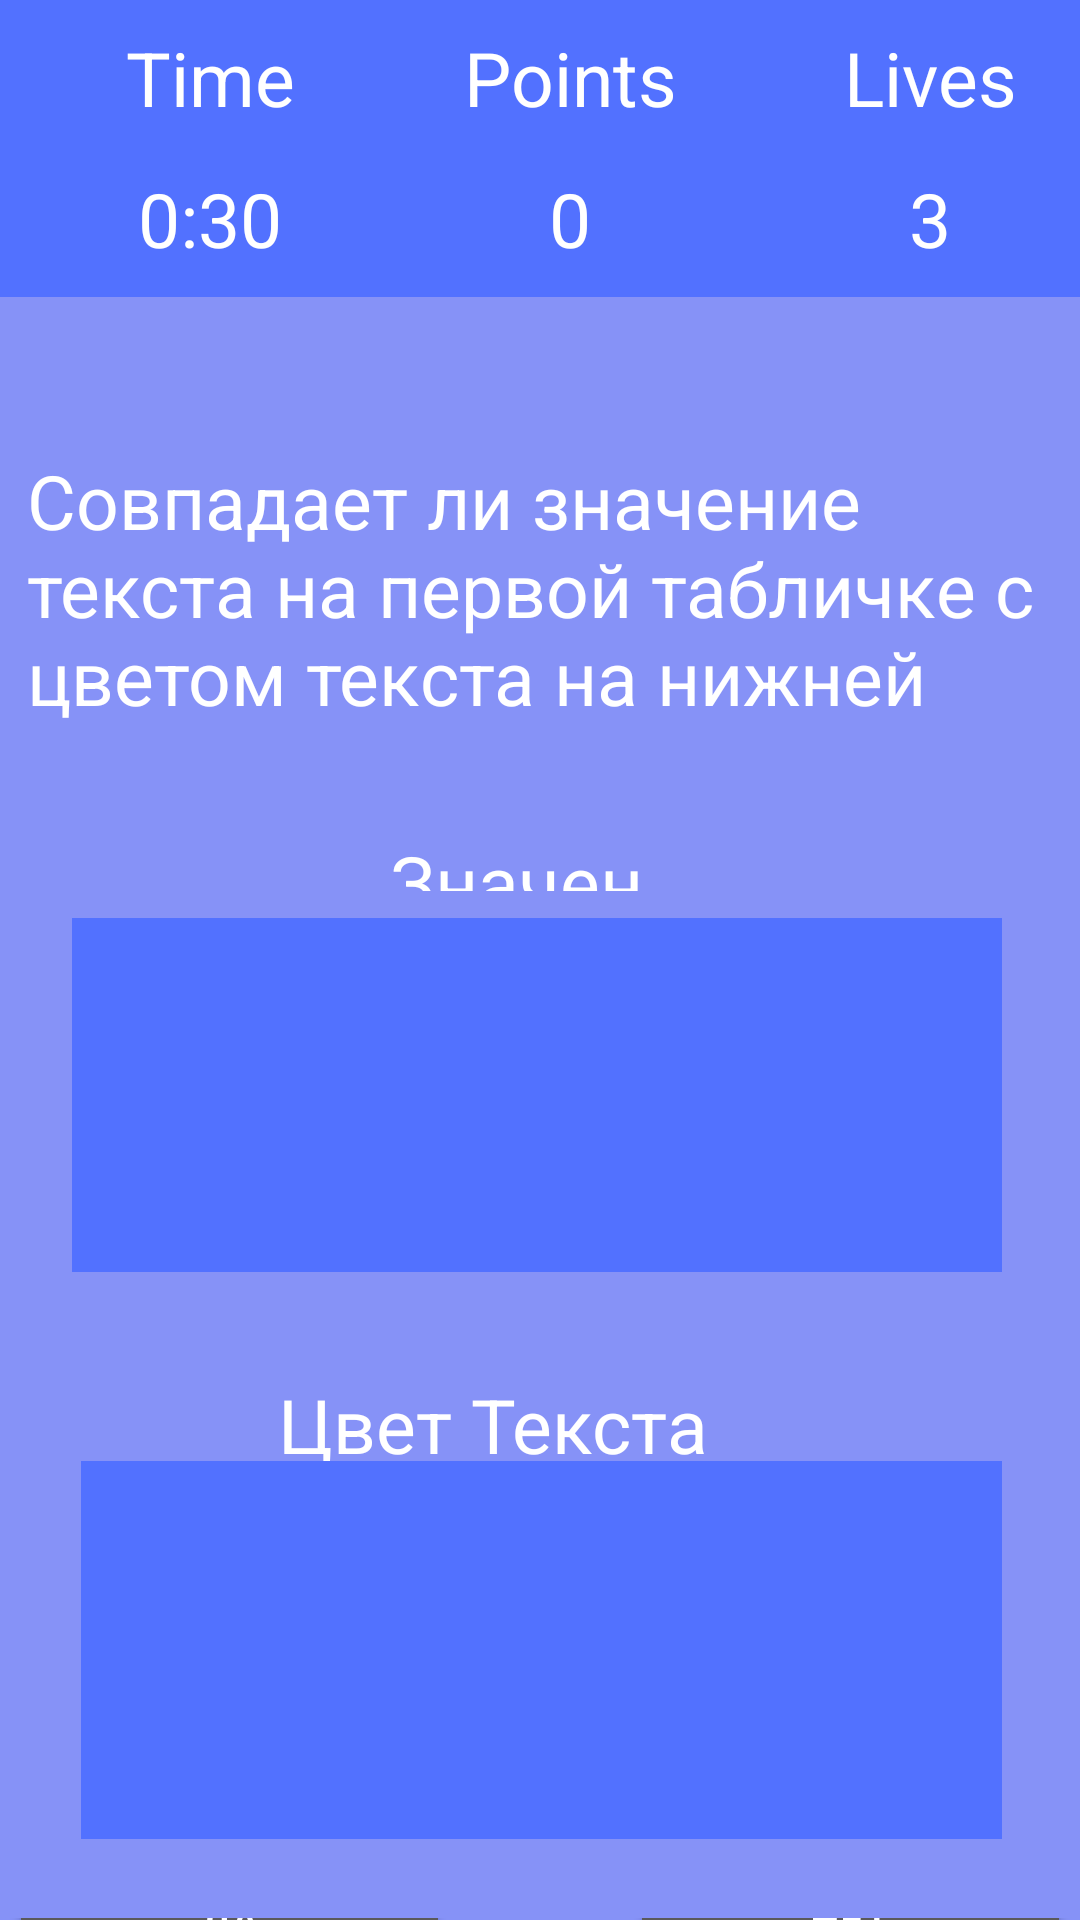

Produce the Android XML layout that renders to this screen, including the resource entries it uses.
<!-- AndroidManifest.xml: application theme Theme.Design.NoActionBar -->
<!-- res/layout/activity_colours.xml -->
<?xml version="1.0" encoding="utf-8"?>
<RelativeLayout xmlns:android="http://schemas.android.com/apk/res/android"
    xmlns:app="http://schemas.android.com/apk/res-auto"
    xmlns:tools="http://schemas.android.com/tools"
    android:layout_width="match_parent"
    android:background="@color/lavendar"
    android:layout_gravity="center"
    android:layout_height="match_parent"
    tools:context=".Colours">

    <RelativeLayout
        android:layout_width="match_parent"
        android:layout_height="99dp"
        app:layout_constraintEnd_toEndOf="parent"
        app:layout_constraintHorizontal_bias="1.0"
        app:layout_constraintStart_toStartOf="parent"
        android:background="#5271ff"
        android:gravity="center"
        app:layout_constraintTop_toTopOf="parent"
        >


    <TextView
        android:id="@+id/textView2"
        android:layout_width="86dp"
        android:layout_height="36dp"
        android:gravity="center"
        android:textSize="25sp"
        android:textColor="@color/white"
        android:text="@string/Time"
        android:layout_marginLeft="20dp"
        app:layout_constraintBottom_toBottomOf="parent"
        app:layout_constraintEnd_toEndOf="parent"
        app:layout_constraintHorizontal_bias="0.049"
        app:layout_constraintStart_toStartOf="parent"
        app:layout_constraintTop_toTopOf="parent"
        app:layout_constraintVertical_bias="0.023" />

    <TextView
        android:id="@+id/timer"
        android:layout_width="86dp"
        android:layout_height="36dp"
        android:gravity="center"
        android:text="0:30"
        android:textColor="@color/white"
        android:layout_marginTop="47dp"
        android:layout_marginLeft="20dp"
        android:textSize="25sp"
        app:layout_constraintBottom_toBottomOf="parent"
        app:layout_constraintEnd_toEndOf="parent"
        app:layout_constraintHorizontal_bias="0.049"
        app:layout_constraintStart_toStartOf="parent"
        app:layout_constraintTop_toTopOf="parent"
        app:layout_constraintVertical_bias="0.086" />

    <TextView
        android:id="@+id/textView3"
        android:layout_width="86dp"
        android:layout_height="36dp"
        android:layout_marginLeft="140dp"
        android:gravity="center"
        android:textSize="25sp"
        android:textColor="@color/white"
        android:text="@string/Points"
        app:layout_constraintBottom_toBottomOf="parent"
        app:layout_constraintEnd_toEndOf="parent"
        app:layout_constraintHorizontal_bias="0.049"
        app:layout_constraintStart_toStartOf="parent"
        app:layout_constraintTop_toTopOf="parent"
        app:layout_constraintVertical_bias="0.023" />

    <TextView
        android:id="@+id/points"
        android:layout_width="86dp"
        android:layout_height="36dp"
        android:gravity="center"
        android:text="0"
        android:layout_marginLeft="140dp"
        android:layout_marginTop="47dp"
        android:textColor="@color/white"
        android:textSize="25sp"
        app:layout_constraintBottom_toBottomOf="parent"
        app:layout_constraintEnd_toEndOf="parent"
        app:layout_constraintHorizontal_bias="0.049"
        app:layout_constraintStart_toStartOf="parent"
        app:layout_constraintTop_toTopOf="parent"
        app:layout_constraintVertical_bias="0.086" />


    <TextView
        android:id="@+id/textView12"
        android:layout_width="86dp"
        android:layout_height="36dp"
        android:layout_marginLeft="260dp"
        android:gravity="center"
        android:textSize="25sp"
        android:text="@string/Lives"
        android:textColor="@color/white"
        app:layout_constraintBottom_toBottomOf="parent"
        app:layout_constraintEnd_toEndOf="parent"
        app:layout_constraintHorizontal_bias="0.049"
        app:layout_constraintStart_toStartOf="parent"
        app:layout_constraintTop_toTopOf="parent"
        app:layout_constraintVertical_bias="0.023" />

    <TextView
        android:id="@+id/lives"
        android:layout_width="86dp"
        android:layout_height="36dp"
        android:gravity="center"
        android:layout_marginTop="47dp"
        android:textColor="@color/white"
        android:text="3"
        android:layout_marginLeft="260dp"
        android:textSize="25sp"
        app:layout_constraintBottom_toBottomOf="parent"
        app:layout_constraintEnd_toEndOf="parent"
        app:layout_constraintHorizontal_bias="0.049"
        app:layout_constraintStart_toStartOf="parent"
        app:layout_constraintTop_toTopOf="parent"
        app:layout_constraintVertical_bias="0.086" />
    </RelativeLayout>

    <TextView
        android:id="@+id/textView4"
        android:layout_width="401dp"
        android:layout_height="113dp"
        android:layout_marginTop="150dp"
        android:layout_marginHorizontal="9dp"
        android:textColor="@color/white"
        android:text="Совпадает ли значение текста на первой табличке с цветом текста на нижней"
        android:textSize="25sp" />

    <RelativeLayout
        android:id="@+id/colours"
        android:layout_width="match_parent"
        android:layout_height="396dp"
        android:gravity="center"
        android:layout_marginTop="264dp">


        <TextView
            android:id="@+id/textView5"
            android:layout_width="wrap_content"
            android:layout_height="40dp"
            android:layout_alignParentStart="true"
            android:layout_alignParentTop="true"
            android:layout_alignParentEnd="true"
            android:layout_alignParentBottom="true"
            android:layout_marginStart="123dp"
            android:layout_marginTop="13dp"
            android:layout_marginEnd="139dp"
            android:layout_marginBottom="343dp"
            android:textColor="@color/white"
            android:gravity="center"
            android:text="Значение"
            android:textSize="25sp"
            app:layout_constraintEnd_toEndOf="parent"
            app:layout_constraintHorizontal_bias="0.0"
            app:layout_constraintStart_toStartOf="parent"
            app:layout_constraintTop_toTopOf="parent" />


        <TextView
            android:id="@+id/clText"
            android:layout_width="362dp"
            android:layout_height="118dp"
            android:layout_alignParentStart="true"
            android:layout_alignParentEnd="true"
            android:layout_alignParentBottom="true"
            android:layout_marginStart="24dp"
            android:layout_marginLeft="20dp"
            android:layout_marginEnd="26dp"
            android:layout_marginBottom="216dp"
            android:background="#5271ff"
            android:gravity="center"
            android:text=""
            android:textSize="45sp"
            android:textStyle="bold"
            app:layout_constraintEnd_toEndOf="parent"
            app:layout_constraintHorizontal_bias="0.0"
            app:layout_constraintStart_toStartOf="parent"
            app:layout_constraintTop_toTopOf="parent" />

        <TextView
            android:id="@+id/textView7"
            android:layout_width="197dp"
            android:layout_height="44dp"
            android:layout_alignParentStart="true"
            android:layout_alignParentTop="true"
            android:layout_alignParentEnd="true"
            android:layout_marginStart="92dp"
            android:layout_marginTop="189dp"
            android:layout_marginEnd="124dp"
            android:gravity="center"
            android:textColor="@color/white"
            android:text="Цвет Текста"
            android:textSize="25sp"
            app:layout_constraintEnd_toEndOf="parent"
            app:layout_constraintHorizontal_bias="0.0"
            app:layout_constraintStart_toStartOf="parent"
            app:layout_constraintTop_toTopOf="parent" />

        <TextView
            android:id="@+id/clColor"
            android:layout_width="358dp"
            android:layout_height="126dp"
            android:layout_alignParentStart="true"
            android:layout_alignParentEnd="true"
            android:layout_alignParentBottom="true"
            android:layout_marginStart="27dp"
            android:layout_marginLeft="20dp"
            android:layout_marginEnd="26dp"
            android:layout_marginBottom="27dp"
            android:background="#5271ff"
            android:gravity="center"
            android:text=""
            android:textSize="45sp"
            android:textStyle="bold" />
    </RelativeLayout>

    <LinearLayout
        android:layout_width="match_parent"
        android:layout_height="wrap_content"
        android:layout_below="@id/colours"
        android:layout_marginTop="-1dp"
        android:gravity="center">

        <Button
            android:id="@+id/bynYes"
            android:layout_width="147dp"
            android:layout_height="62dp"
            android:layout_marginHorizontal="30dp"
            android:text="ДА" />

        <Button
            android:id="@+id/btnNo"
            android:layout_width="147dp"
            android:layout_height="62dp"
            android:layout_marginHorizontal="30dp"
            android:text="НЕТ" />
    </LinearLayout>
</RelativeLayout>
<!-- resources referenced by this layout -->
<resources>
  <color name="lavendar">#8692f7</color>
  <color name="white">#FFFFFFFF</color>
  <string name="Lives">Lives</string>
  <string name="Points">Points</string>
  <string name="Time">Time</string>
</resources>
